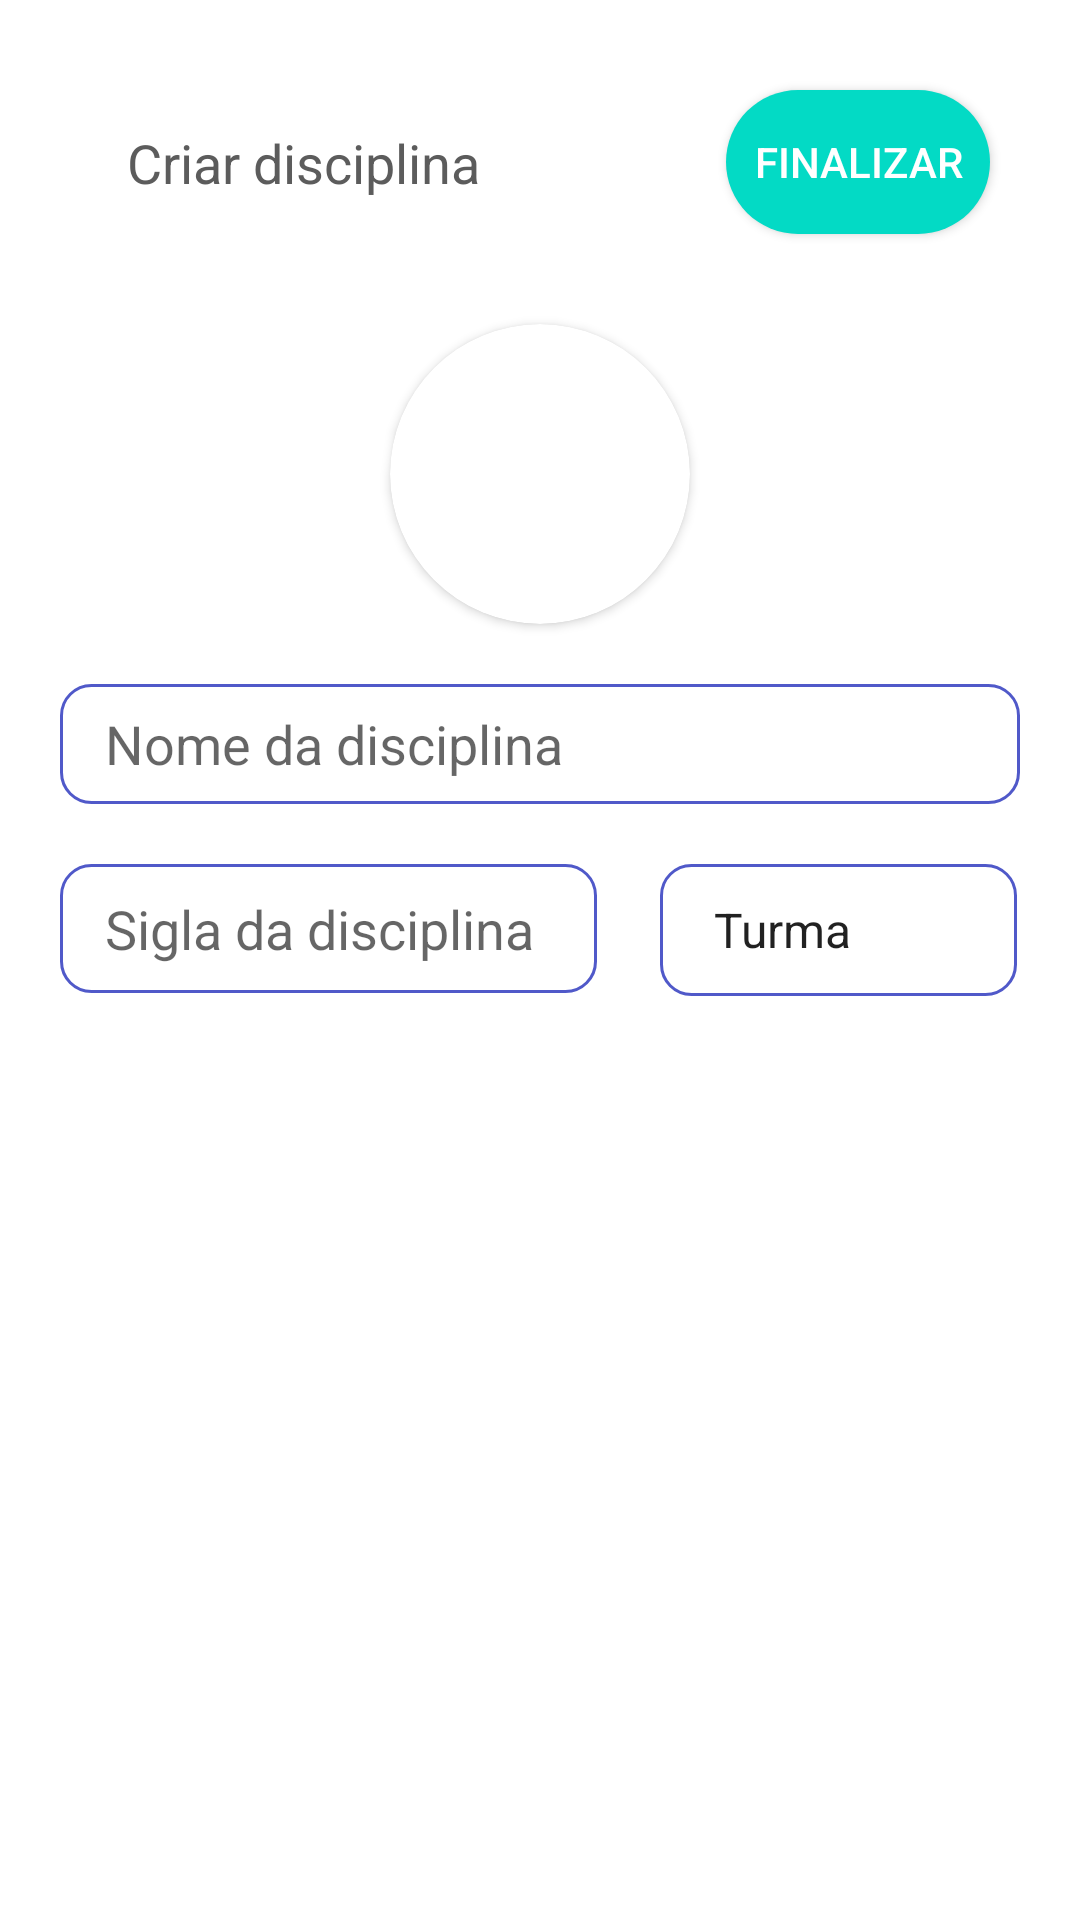

Produce the Android XML layout that renders to this screen, including the resource entries it uses.
<!-- AndroidManifest.xml: application theme Theme.School -->
<!-- res/layout/dialog_displine.xml -->
<?xml version="1.0" encoding="utf-8"?>
<androidx.constraintlayout.widget.ConstraintLayout xmlns:android="http://schemas.android.com/apk/res/android"
    xmlns:app="http://schemas.android.com/apk/res-auto"
    xmlns:tools="http://schemas.android.com/tools"
    android:layout_width="match_parent"
    android:layout_height="match_parent"
    android:layout_marginStart="15dp"
    android:layout_marginEnd="15dp"
    android:paddingBottom="50dp"
    android:background="@drawable/dialog_background">

    <TextView
        android:id="@+id/textView6"
        android:layout_width="wrap_content"
        android:layout_height="wrap_content"
        android:paddingEnd="40dp"
        android:text="Criar disciplina"
        android:textAppearance="@style/TextAppearance.AppCompat.Medium"
        android:textColor="@color/textColor"
        app:layout_constraintBottom_toBottomOf="@+id/submit"
        app:layout_constraintEnd_toStartOf="@+id/submit"
        app:layout_constraintStart_toStartOf="parent"
        app:layout_constraintTop_toTopOf="@+id/submit" />

    <Button
        android:id="@+id/submit"
        android:layout_width="wrap_content"
        android:layout_height="wrap_content"
        android:layout_marginEnd="30dp"
        android:layout_marginTop="30dp"
        android:text="Finalizar"
        android:textColor="@color/white"
        android:background="@drawable/button_background"
        app:layout_constraintEnd_toEndOf="parent"
        app:layout_constraintTop_toTopOf="parent" />

    <androidx.cardview.widget.CardView
        android:id="@+id/cardView"
        android:layout_width="100dp"
        android:layout_height="100dp"
        android:layout_marginTop="30dp"
        app:cardCornerRadius="50dp"
        app:layout_constraintEnd_toEndOf="parent"
        app:layout_constraintStart_toStartOf="parent"
        app:layout_constraintTop_toBottomOf="@+id/submit">

        <ImageView
            android:id="@+id/image_discipline"
            android:layout_width="match_parent"
            android:layout_height="match_parent"
            android:background="@drawable/ic_person_pin_24" />

    </androidx.cardview.widget.CardView>

    <EditText
        android:id="@+id/discipline_title"
        android:layout_width="match_parent"
        android:layout_height="40dp"
        android:layout_margin="20dp"
        android:hint="Nome da disciplina"
        android:inputType="text"
        android:paddingStart="15dp"
        android:background="@drawable/input_disciplina_border"
        app:layout_constraintEnd_toEndOf="parent"
        app:layout_constraintStart_toStartOf="parent"
        app:layout_constraintTop_toBottomOf="@+id/cardView" />

    <EditText
        android:id="@+id/discipline_initials"
        android:layout_width="179dp"
        android:layout_height="43dp"
        android:layout_margin="20dp"
        android:layout_marginTop="12dp"
        android:background="@drawable/input_disciplina_border"
        android:hint="Sigla da disciplina"
        android:inputType="text"
        android:paddingStart="15dp"
        app:layout_constraintEnd_toEndOf="parent"
        app:layout_constraintHorizontal_bias="0.0"
        app:layout_constraintStart_toStartOf="parent"
        app:layout_constraintTop_toBottomOf="@+id/discipline_title" />

    <Spinner
        android:id="@+id/spinner_class"
        android:layout_width="119dp"
        android:layout_height="44dp"
        android:paddingStart="10dp"

        android:background="@drawable/input_disciplina_border"
        android:entries="@array/materias"
        android:spinnerMode="dropdown"
        app:layout_constraintEnd_toEndOf="parent"
        app:layout_constraintStart_toEndOf="@+id/discipline_initials"
        app:layout_constraintTop_toTopOf="@+id/discipline_initials" />

</androidx.constraintlayout.widget.ConstraintLayout>
<!-- resources referenced by this layout -->
<resources>
  <string-array name="materias">
          <item>Turma</item>
      </string-array>
  <color name="textColor">#5C5C5C</color>
  <color name="white">#FFFFFFFF</color>
  <!-- drawable button_background (drawable) -->
  <?xml version="1.0" encoding="utf-8"?>
  <shape
      xmlns:android="http://schemas.android.com/apk/res/android"
      android:shape="rectangle">
  
      <solid android:color="@color/teal_200"/>
  
      <corners android:radius="500dp"/>
  
  </shape>
  <!-- drawable dialog_background (drawable) -->
  <?xml version="1.0" encoding="utf-8"?>
  <shape
      xmlns:android="http://schemas.android.com/apk/res/android"
      android:shape="rectangle">
  
      <solid android:color="@color/white"/>
  
      <corners android:radius="10dp"/>
  
  </shape>
  <!-- drawable input_disciplina_border (drawable) -->
  <?xml version="1.0" encoding="utf-8"?>
  <shape xmlns:android="http://schemas.android.com/apk/res/android"
      android:shape="rectangle" >
  
      
      <stroke
          android:width="1dp"
          android:color="@color/blue" >
      </stroke>
  
      
      <corners
          android:radius="10dp" >
      </corners>
  
  </shape>
  <style name="Theme.School" parent="Theme.MaterialComponents.DayNight.DarkActionBar">
  
  
          <item name="colorPrimary">@color/blue</item>
          <item name="colorPrimaryVariant">@color/purple_700</item>
          <item name="colorOnPrimary">@color/white</item>
  
          <item name="colorSecondary">@color/teal_200</item>
          <item name="colorSecondaryVariant">@color/teal_700</item>
          <item name="colorOnSecondary">@color/black</item>
  
          <item name="android:statusBarColor" tools:targetApi="l">?attr/colorPrimaryVariant</item>
  
      </style>
  <color name="teal_200">#FF03DAC5</color>
  <color name="blue">#5059C9</color>
  <color name="purple_700">#FF3700B3</color>
  <color name="teal_700">#FF018786</color>
  <color name="black">#FF000000</color>
</resources>
